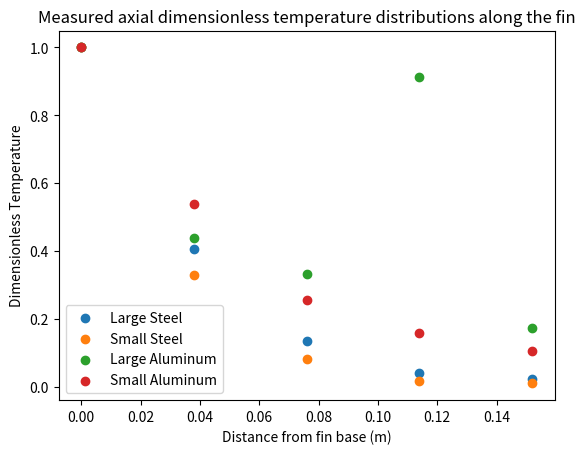
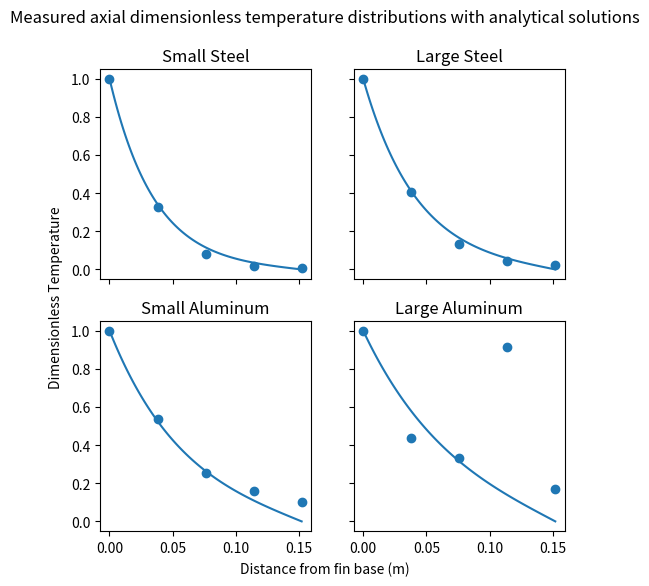
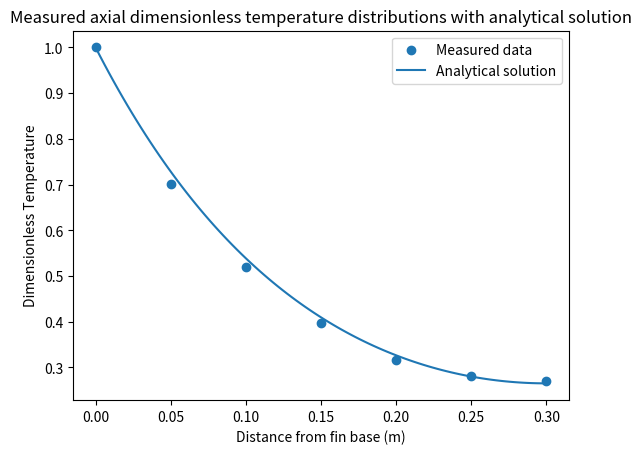

These charts were generated, in order, by the following Python code:
# -*- coding: utf-8 -*-
"""
Created on Mon Sep 20 13:35:43 2021

@author: jleaver1
"""

import matplotlib.pyplot as plt
import numpy as np
from math import cosh, sinh


x = np.array([0, 0.038, 0.076, 0.114, 0.152])
X = np.linspace(0, 0.152, 100)

smallSteel = np.array([49.2, 29.4, 22.1, 20.2, 20])
smallSteelN = (smallSteel - 19.7) / (49.2 - 19.7) 
smallAlum = np.array([49.4, 35.7, 27.3, 24.4, 22.8])
smallAlumN = (smallAlum - 19.7) / (49.4 - 19.7) 
bigSteel = np.array([50.9, 32.4, 24, 21.1, 20.5])
bigSteelN = (bigSteel - 19.8) / (50.9 - 19.8) 
bigAlum = np.array([50.5, 33.3, 30, 47.8, 25.1])
bigAlumN = (bigAlum - 19.8) / (50.5 - 19.8) 


def ss(x):
    m = 28.17
    L = 0.152
    k = 0.0263
    h = 152.46
    T_b = 49.2
    T_inf = 19.7
    theta_b = T_b - T_inf
    return ((cosh(m * (L-x)) + (h / (m*k)) * sinh(m * (L-x) )) / (cosh(m * L) + (h / (m*k)) * sinh(m * L)))


def sa(x):
    m = 16.47
    L = 0.152
    k = 0.0263
    h = 152.46
    T_b = 49.4
    T_inf = 19.7
    theta_b = T_b - T_inf
    return ((cosh(m * (L-x)) + (h / (m*k)) * sinh(m * (L-x) )) / (cosh(m * L) + (h / (m*k)) * sinh(m * L)))

def ls(x):
    m = 23.30
    L = 0.152
    k = 0.0263
    h = 156.37
    T_b = 50.9
    T_inf = 19.8
    theta_b = T_b - T_inf
    return ((cosh(m * (L-x)) + (h / (m*k)) * sinh(m * (L-x) )) / (cosh(m * L) + (h / (m*k)) * sinh(m * L))) 

def la(x):
    m = 13.62
    L = 0.152
    k = 0.0263
    h = 156.37
    T_b = 50.5
    T_inf = 19.8
    theta_b = T_b - T_inf
    return ((cosh(m * (L-x)) + (h / (m*k)) * sinh(m * (L-x) )) / (cosh(m * L) + (h / (m*k)) * sinh(m * L))) 


fig, ax = plt.subplots(dpi = 300)
plt.scatter(x, bigSteelN, label='Large Steel')
plt.scatter(x, smallSteelN, label='Small Steel')
plt.scatter(x, bigAlumN, label='Large Aluminum')
plt.scatter(x, smallAlumN, label='Small Aluminum')
ssf = np.vectorize(ss)
#plt.plot(X, ssf(X), c='darkorange')
saf = np.vectorize(sa)
#plt.plot(X, saf(X), c='red')
lsf = np.vectorize(ls)
#plt.plot(X, lsf(X), c='tab:blue')
laf = np.vectorize(la)
#plt.plot(X, laf(X), c='tab:green')
plt.title('Measured axial dimensionless temperature distributions along the fin')
ax.set_xlabel('Distance from fin base (m)')
ax.set_ylabel('Dimensionless Temperature')
plt.legend()

fig, axs = plt.subplots(dpi = 300, nrows=2, ncols=2, sharex=True, sharey=True, figsize=[6, 6])

fig.text(0.5, 0.04, 'Distance from fin base (m)', ha='center')
fig.text(0.04, 0.5, 'Dimensionless Temperature', va='center', rotation='vertical')
plt.suptitle('Measured axial dimensionless temperature distributions with analytical solutions')
ax = axs[0, 0]
ax.scatter(x, smallSteelN, label='Small Steel')
ssf = np.vectorize(ss)
ax.plot(X, ssf(X))
ax.set_title('Small Steel')

ax = axs[0, 1]
ax.scatter(x, bigSteelN, label='Large Steel')
lsf = np.vectorize(ls)
ax.plot(X, lsf(X))
ax.set_title('Large Steel')

ax = axs[1, 0]
ax.scatter(x, smallAlumN, label='Small Aluminum')
saf = np.vectorize(sa)
ax.plot(X, saf(X))
ax.set_title('Small Aluminum')

ax = axs[1, 1]
ax.scatter(x, bigAlumN, label='Large Aluminum')
laf = np.vectorize(la)
ax.plot(X, laf(X))
ax.set_title('Large Aluminum')



x2 = np.array([0, 0.05, 0.1, 0.15, 0.2, 0.25, 0.3])
actualT = np.array([51.7, 42.2, 36.4, 32.5, 29.9, 28.8, 28.4])
normalizedT = (actualT - 19.8) / (51.7 - 19.8)
fig, ax = plt.subplots(dpi = 300)
plt.scatter(x2, normalizedT, label='Measured data')
X2 = np.linspace(0, 0.3, 100)
def convection(x):
    m = 6.675
    L = 0.3
    k = 0.0263
    return ((cosh(m * (L - x))) / (cosh(m * L)))

convectionf = np.vectorize(convection)
plt.plot(X2, convectionf(X2), label='Analytical solution')

plt.title('Measured axial dimensionless temperature distributions with analytical solution')
ax.set_xlabel('Distance from fin base (m)')
ax.set_ylabel('Dimensionless Temperature')
plt.legend()
